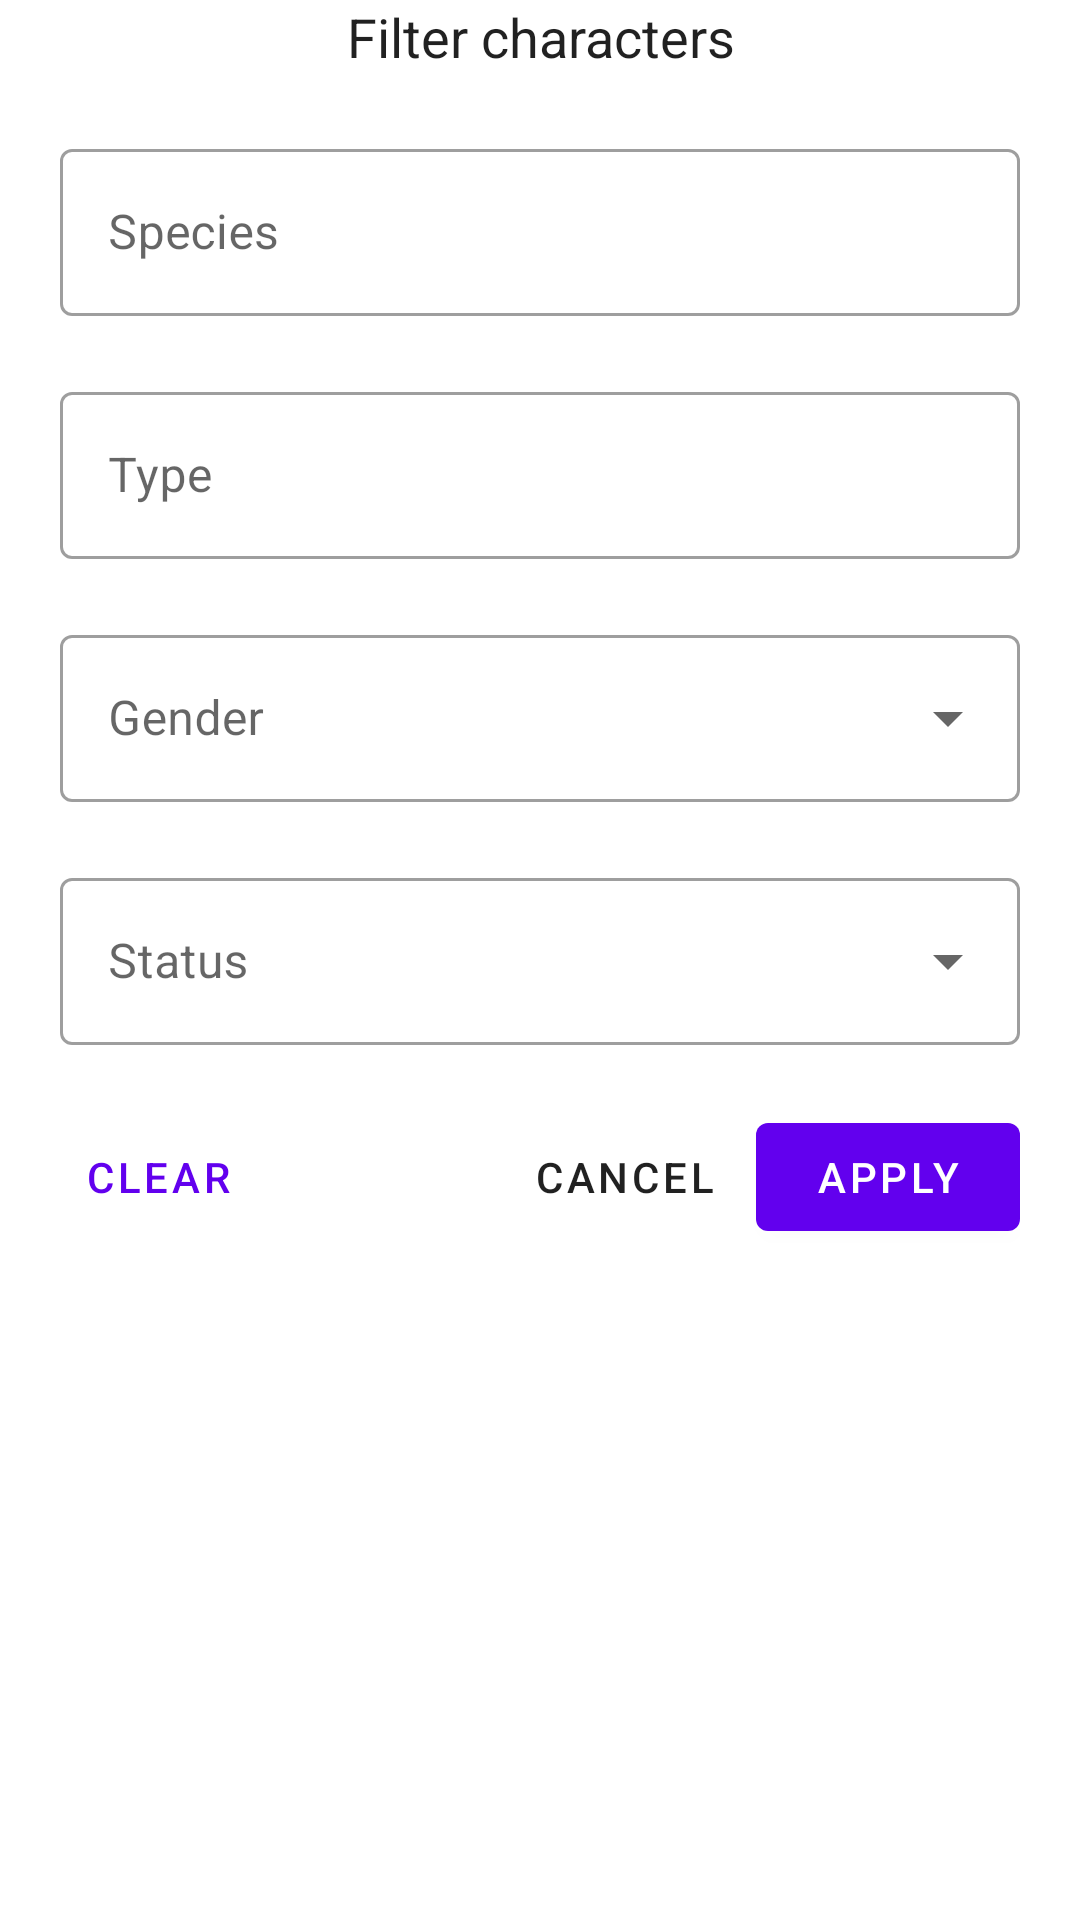

Produce the Android XML layout that renders to this screen, including the resource entries it uses.
<!-- AndroidManifest.xml: fallback theme Theme.MaterialComponents.DayNight.NoActionBar -->
<!-- res/layout/fragment_character_filter.xml -->
<?xml version="1.0" encoding="utf-8"?>
<ScrollView xmlns:android="http://schemas.android.com/apk/res/android"
    xmlns:app="http://schemas.android.com/apk/res-auto"
    android:id="@+id/sv_character_filter"
    android:layout_width="match_parent"
    android:layout_height="match_parent">

    <androidx.appcompat.widget.LinearLayoutCompat
        android:layout_width="match_parent"
        android:layout_height="wrap_content"
        android:gravity="center_horizontal"
        android:orientation="vertical">

        <TextView
            android:layout_width="@dimen/dialog_fragment_filter_width"
            android:layout_height="wrap_content"
            android:layout_marginHorizontal="@dimen/common_margin_medium"
            android:gravity="center"
            android:text="@string/fragment_character_filter_title"
            android:textColor="?android:textColorPrimary"
            android:textSize="@dimen/common_text_size_medium" />

        <com.google.android.material.textfield.TextInputLayout
            style="@style/Widget.MaterialComponents.TextInputLayout.OutlinedBox"
            android:layout_width="match_parent"
            android:layout_height="wrap_content"
            android:layout_marginHorizontal="@dimen/common_margin_medium"
            android:layout_marginTop="@dimen/common_margin_medium"
            app:endIconMode="clear_text">

            <com.google.android.material.textfield.TextInputEditText
                android:id="@+id/species_input"
                android:layout_width="match_parent"
                android:layout_height="wrap_content"
                android:hint="@string/character_filter_species_hint"
                android:inputType="text"
                android:maxLength="100" />

        </com.google.android.material.textfield.TextInputLayout>

        <com.google.android.material.textfield.TextInputLayout
            style="@style/Widget.MaterialComponents.TextInputLayout.OutlinedBox"
            android:layout_width="match_parent"
            android:layout_height="wrap_content"
            android:layout_marginHorizontal="@dimen/common_margin_medium"
            android:layout_marginTop="@dimen/common_margin_medium"
            app:endIconMode="clear_text"
            app:endIconTint="?attr/colorPrimary">

            <com.google.android.material.textfield.TextInputEditText
                android:id="@+id/type_input"
                android:layout_width="match_parent"
                android:layout_height="wrap_content"
                android:hint="@string/character_filter_type_hint"
                android:inputType="text"
                android:maxLength="100" />

        </com.google.android.material.textfield.TextInputLayout>

        <com.google.android.material.textfield.TextInputLayout
            android:id="@+id/til_gender"
            style="@style/Widget.MaterialComponents.TextInputLayout.OutlinedBox.ExposedDropdownMenu"
            android:layout_width="match_parent"
            android:layout_height="wrap_content"
            android:layout_marginHorizontal="@dimen/common_margin_medium"
            android:layout_marginTop="@dimen/common_margin_medium"
            android:orientation="horizontal"
            app:endIconMode="dropdown_menu">

            <AutoCompleteTextView
                android:id="@+id/gender_input"
                android:layout_width="match_parent"
                android:layout_height="match_parent"
                android:hint="@string/character_filter_gender_hint"
                android:inputType="none" />

        </com.google.android.material.textfield.TextInputLayout>

        <com.google.android.material.textfield.TextInputLayout
            android:id="@+id/til_status"
            style="@style/Widget.MaterialComponents.TextInputLayout.OutlinedBox.ExposedDropdownMenu"
            android:layout_width="match_parent"
            android:layout_height="wrap_content"
            android:layout_marginHorizontal="@dimen/common_margin_medium"
            android:layout_marginTop="@dimen/common_margin_medium"
            app:endIconMode="dropdown_menu">

            <AutoCompleteTextView
                android:id="@+id/status_input"
                android:layout_width="match_parent"
                android:layout_height="match_parent"
                android:hint="@string/character_filter_status_hint"
                android:inputType="none" />

        </com.google.android.material.textfield.TextInputLayout>

        <androidx.appcompat.widget.LinearLayoutCompat
            android:layout_width="match_parent"
            android:layout_height="wrap_content"
            android:layout_margin="@dimen/common_margin_medium">

            <Button
                android:id="@+id/btn_clear"
                style="@style/Widget.MaterialComponents.Button.TextButton.Dialog.Flush"
                android:layout_width="wrap_content"
                android:layout_height="wrap_content"
                android:text="@string/fragment_filter_clear_button_text" />

            <Space
                android:layout_width="0dp"
                android:layout_height="0dp"
                android:layout_weight="1" />

            <Button
                android:id="@+id/btn_cancel"
                style="@style/Widget.MaterialComponents.Button.TextButton"
                android:layout_width="wrap_content"
                android:layout_height="wrap_content"
                android:text="@string/fragment_filter_cancel_button_text"
                android:textColor="?android:textColorPrimary" />

            <Button
                android:id="@+id/btn_apply"
                android:layout_width="wrap_content"
                android:layout_height="wrap_content"
                android:text="@string/fragment_filter_apply_button_text"
                android:textColor="@color/white" />

        </androidx.appcompat.widget.LinearLayoutCompat>

    </androidx.appcompat.widget.LinearLayoutCompat>

</ScrollView>
<!-- resources referenced by this layout -->
<resources>
  <color name="white">#FFFFFF</color>
  <dimen name="common_margin_medium">20dp</dimen>
  <dimen name="common_text_size_medium">18sp</dimen>
  <dimen name="dialog_fragment_filter_width">350dp</dimen>
  <string name="character_filter_gender_hint">Gender</string>
  <string name="character_filter_species_hint">Species</string>
  <string name="character_filter_status_hint">Status</string>
  <string name="character_filter_type_hint">Type</string>
  <string name="fragment_character_filter_title">Filter characters</string>
  <string name="fragment_filter_apply_button_text">Apply</string>
  <string name="fragment_filter_cancel_button_text">Cancel</string>
  <string name="fragment_filter_clear_button_text">Clear</string>
</resources>
